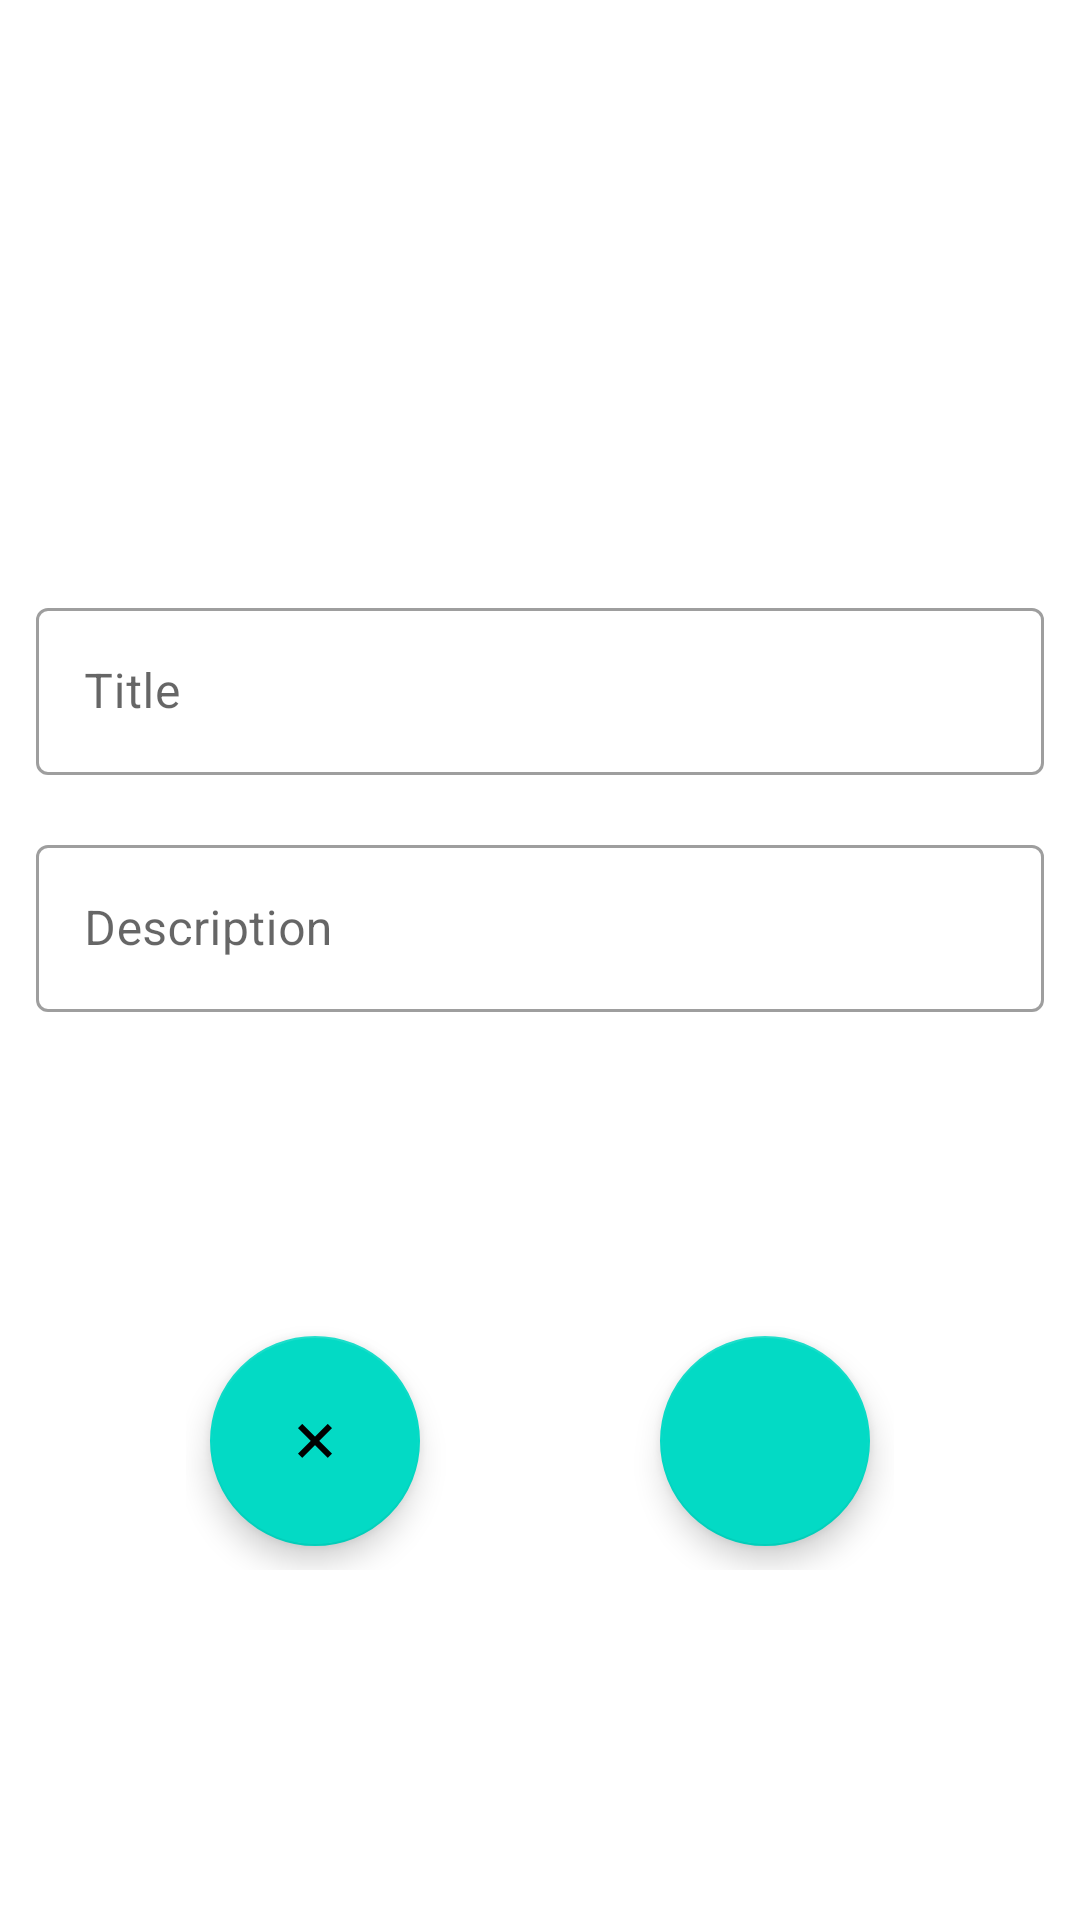

Android layout source for this screen:
<!-- AndroidManifest.xml: application theme Theme.Todo_list_luxoft -->
<!-- res/layout/fragment_editor.xml -->
<?xml version="1.0" encoding="utf-8"?>
<layout
    xmlns:android="http://schemas.android.com/apk/res/android"
    xmlns:tools="http://schemas.android.com/tools"
    xmlns:app="http://schemas.android.com/apk/res-auto">

    <ScrollView
        android:layout_width="match_parent"
        android:layout_height="wrap_content">
        <androidx.constraintlayout.widget.ConstraintLayout
            android:layout_width="match_parent"
            android:layout_height="wrap_content"
            tools:context=".layout.editor.EditorFragment">

            <com.google.android.material.textview.MaterialTextView
                android:id="@+id/mtv_title_mode"
                android:layout_width="match_parent"
                android:layout_height="wrap_content"
                android:layout_marginStart="12dp"
                android:layout_marginTop="100dp"
                android:layout_marginEnd="12dp"
                android:gravity="center"
                android:textSize="28sp"
                app:layout_constraintEnd_toEndOf="parent"
                app:layout_constraintStart_toStartOf="parent"
                app:layout_constraintTop_toTopOf="parent"
                tools:text="@string/hello_blank_fragment" />

            <com.google.android.material.textfield.TextInputLayout
                android:id="@+id/til_title_container"
                style="@style/Widget.MaterialComponents.TextInputLayout.OutlinedBox"
                android:layout_width="match_parent"
                android:layout_height="wrap_content"
                android:layout_marginStart="12dp"
                android:layout_marginTop="60dp"
                android:layout_marginEnd="12dp"
                app:layout_constraintBottom_toTopOf="@+id/til_description_container"
                app:layout_constraintEnd_toEndOf="parent"
                app:layout_constraintHorizontal_bias="0.5"
                app:layout_constraintStart_toStartOf="parent"
                app:layout_constraintTop_toBottomOf="@+id/mtv_title_mode">

                <com.google.android.material.textfield.TextInputEditText
                    android:id="@+id/tiet_title"
                    android:layout_width="match_parent"
                    android:layout_height="match_parent"
                    android:hint="@string/hint_title"
                    android:inputType="text"
                    tools:text="@string/hello_blank_fragment" />
            </com.google.android.material.textfield.TextInputLayout>

            <com.google.android.material.textfield.TextInputLayout
                android:id="@+id/til_description_container"
                style="@style/Widget.MaterialComponents.TextInputLayout.OutlinedBox"
                android:layout_width="match_parent"
                android:layout_height="wrap_content"
                android:layout_marginStart="12dp"
                android:layout_marginTop="18dp"
                android:layout_marginEnd="12dp"
                app:layout_constraintEnd_toEndOf="parent"
                app:layout_constraintStart_toStartOf="parent"
                app:layout_constraintTop_toBottomOf="@+id/til_title_container">

                <com.google.android.material.textfield.TextInputEditText
                    android:id="@+id/tiet_description"
                    android:layout_width="match_parent"
                    android:layout_height="match_parent"
                    android:hint="@string/hint_description"
                    android:inputType="textMultiLine"
                    android:maxLines="10"
                    android:minLines="1"
                    tools:text="@string/hello_blank_fragment" />
            </com.google.android.material.textfield.TextInputLayout>

            <androidx.appcompat.widget.LinearLayoutCompat
                android:id="@+id/llc_button_container"
                android:layout_width="wrap_content"
                android:layout_height="wrap_content"
                android:orientation="horizontal"
                android:padding="8dp"
                android:layout_marginTop="100dp"
                android:clipChildren="false"
                android:clipToPadding="false"
                app:layout_constraintTop_toBottomOf="@id/til_description_container"
                app:layout_constraintEnd_toEndOf="parent"
                app:layout_constraintStart_toStartOf="parent">

                <com.google.android.material.floatingactionbutton.FloatingActionButton
                    android:id="@+id/fab_cancel"
                    android:layout_width="wrap_content"
                    android:layout_height="wrap_content"
                    android:layout_marginEnd="40dp"
                    android:contentDescription="@string/description_delete_task_button"
                    android:src="@drawable/ic_cancel"
                    app:fabCustomSize="70dp"
                    app:layout_constraintBottom_toBottomOf="parent"
                    app:layout_constraintEnd_toStartOf="@+id/efab_edit"
                    app:layout_constraintTop_toTopOf="parent" />

                <com.google.android.material.floatingactionbutton.FloatingActionButton
                    android:id="@+id/fab_done"
                    android:layout_width="wrap_content"
                    android:layout_height="wrap_content"
                    android:layout_marginStart="40dp"
                    android:contentDescription="@string/description_delete_task_button"
                    android:src="@drawable/ic_done"
                    app:fabCustomSize="70dp"
                    app:layout_constraintBottom_toBottomOf="parent"
                    app:layout_constraintEnd_toStartOf="@+id/efab_edit"
                    app:layout_constraintTop_toTopOf="parent" />
            </androidx.appcompat.widget.LinearLayoutCompat>
        </androidx.constraintlayout.widget.ConstraintLayout>
    </ScrollView>
</layout>
<!-- resources referenced by this layout -->
<resources>
  <!-- drawable ic_cancel (drawable) -->
  <vector android:height="24dp" android:tint="#000000"
      android:viewportHeight="24" android:viewportWidth="24"
      android:width="24dp" xmlns:android="http://schemas.android.com/apk/res/android">
      <group android:rotation="45" android:translateX="12" android:translateY="-5" >
          <path android:fillColor="@android:color/white" android:pathData="M19,13h-6v6h-2v-6H5v-2h6V5h2v6h6v2z"/>
      </group>
  </vector>
  <string name="description_delete_task_button">delete task button</string>
  <string name="hello_blank_fragment">Hello blank fragment</string>
  <string name="hint_description">Description</string>
  <string name="hint_title">Title</string>
  <style name="Theme.Todo_list_luxoft" parent="Theme.MaterialComponents.DayNight.NoActionBar">
          
          <item name="colorPrimary">@color/purple_500</item>
          <item name="colorPrimaryVariant">@color/purple_700</item>
          <item name="colorOnPrimary">@color/white</item>
          
          <item name="colorSecondary">@color/teal_200</item>
          <item name="colorSecondaryVariant">@color/teal_700</item>
          <item name="colorOnSecondary">@color/black</item>
          
          <item name="android:statusBarColor">?attr/colorPrimaryVariant</item>
          
      </style>
  <!-- not gathered from this repository: default colours our renderer supplied (Android Studio template values) -->
  <color name="purple_500">#FF6200EE</color>
  <color name="purple_700">#FF3700B3</color>
  <color name="teal_200">#FF03DAC5</color>
  <color name="teal_700">#FF018786</color>
  <color name="black">#FF000000</color>
  <color name="white">#FFFFFFFF</color>
</resources>
